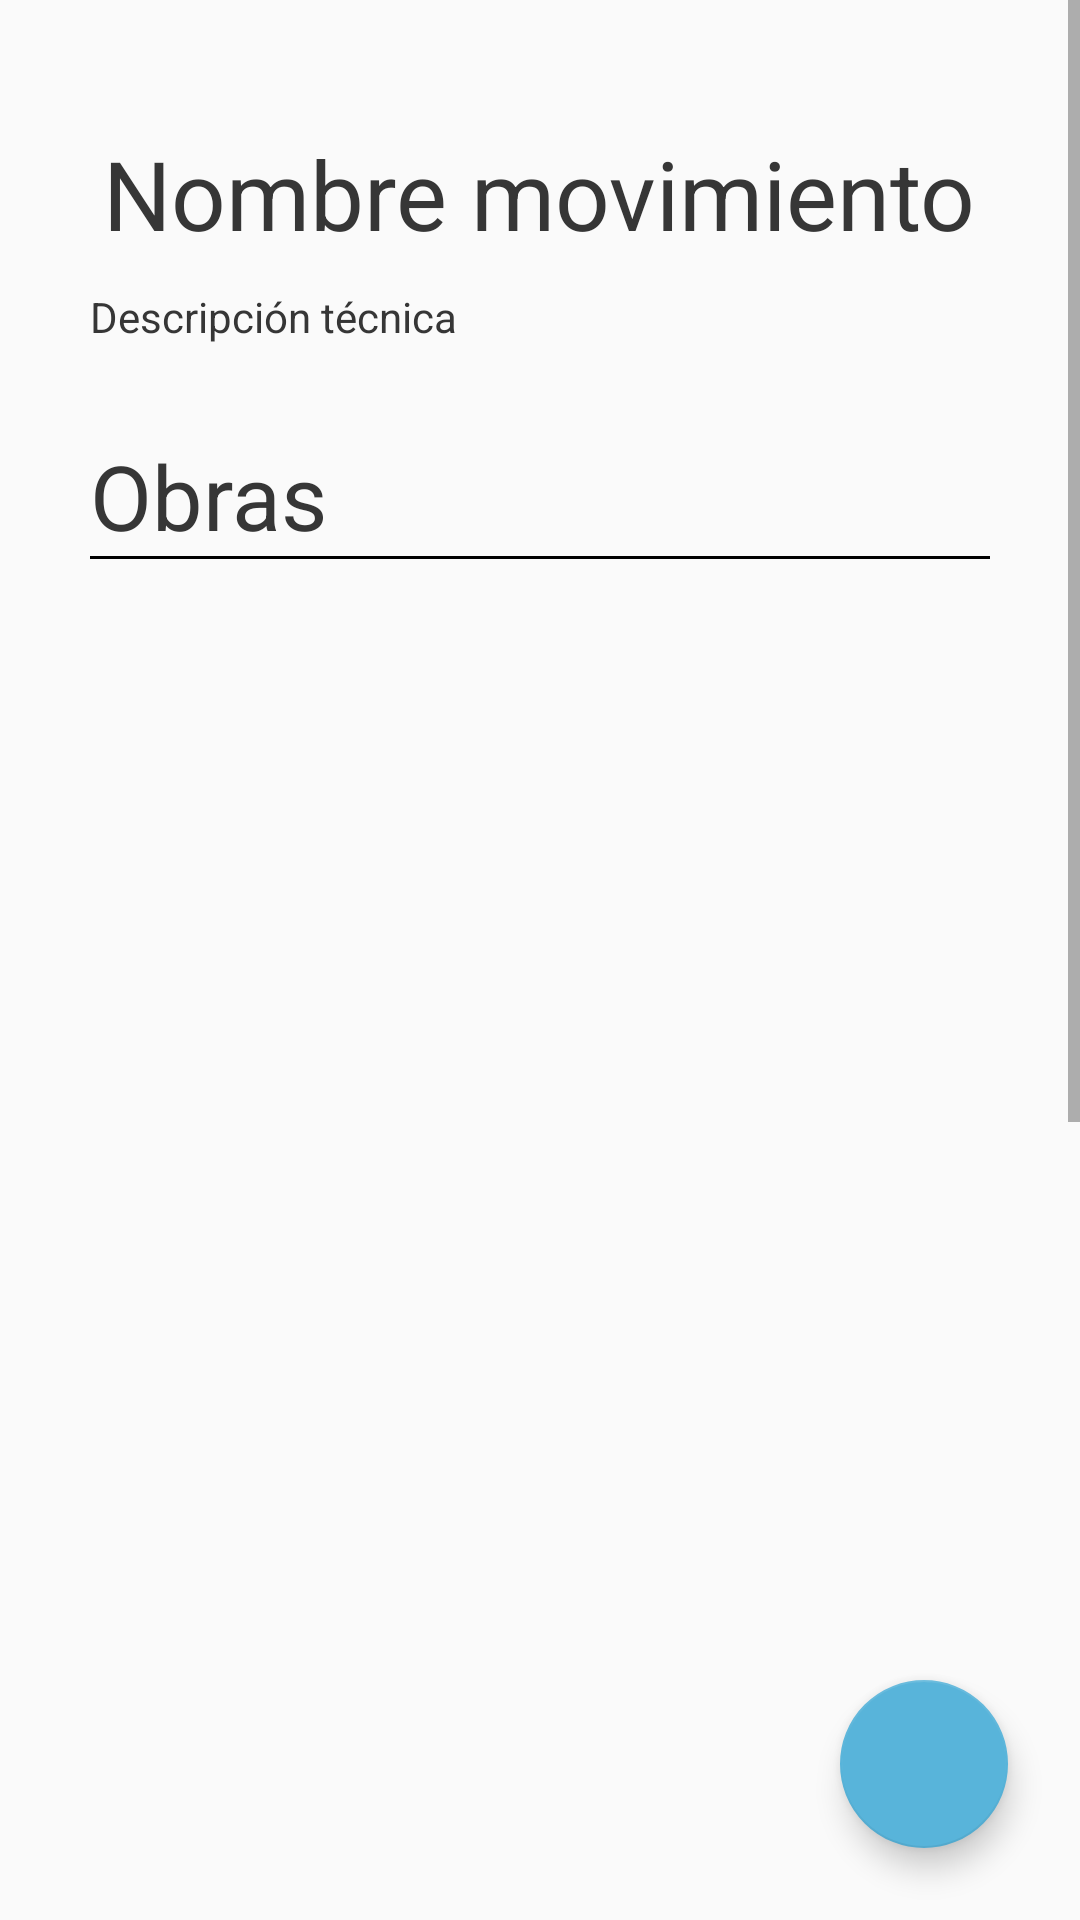

Android layout source for this screen:
<!-- AndroidManifest.xml: application theme AppTheme -->
<!-- res/layout/layout_technique.xml -->
<?xml version="1.0" encoding="utf-8"?>
<androidx.constraintlayout.widget.ConstraintLayout xmlns:android="http://schemas.android.com/apk/res/android"
    xmlns:app="http://schemas.android.com/apk/res-auto"
    xmlns:tools="http://schemas.android.com/tools"
    android:layout_width="match_parent"
    android:layout_height="match_parent"
    tools:context=".MovementActivity">


    <ScrollView
        android:layout_width="match_parent"
        android:layout_height="wrap_content"
        tools:ignore="MissingConstraints">

        <RelativeLayout
            android:layout_width="match_parent"
            android:layout_height="match_parent"
            app:layout_constraintEnd_toEndOf="parent"
            android:layout_marginHorizontal="30dp">

            <ImageView
                android:id="@+id/technique_image"
                android:layout_marginTop="23dp"
                android:layout_width="wrap_content"
                android:layout_height="wrap_content"
                android:layout_centerHorizontal="true"
                tools:srcCompat="@tools:sample/avatars"/>

            <TextView
                android:id="@+id/technique_name"
                android:layout_width="wrap_content"
                android:layout_height="wrap_content"
                android:layout_centerHorizontal="true"
                android:layout_marginTop="20dp"
                android:layout_below="@id/technique_image"
                android:gravity="center"
                android:text="Nombre movimiento"
                android:textSize="32sp"/>

            <TextView
                android:id="@+id/technique_description"
                android:layout_width="match_parent"
                android:layout_height="wrap_content"
                android:layout_marginTop="10dp"
                android:justificationMode="inter_word"
                android:layout_below="@+id/technique_name"
                android:text="Descripción técnica"/>

            <TextView
                android:id="@+id/obratext"
                android:layout_width="wrap_content"
                android:layout_height="wrap_content"
                android:text="Obras"
                android:layout_below="@id/technique_description"
                android:layout_marginTop="30dp"
                android:textSize="30dp"/>

            <View
                android:layout_width="fill_parent"
                android:layout_height="1dp"
                android:background="@android:color/black"
                android:layout_below="@+id/obratext"/>

            <GridView
                android:id="@+id/llista_obras"
                android:layout_width="fill_parent"
                android:layout_height="900dp"
                android:layout_below="@+id/obratext"
                android:layout_marginTop="10dp"
                android:numColumns="auto_fit"
                android:scrollbars="vertical"
                tools:listitem="@android:layout/simple_list_item_2">
            </GridView>
        </RelativeLayout>
    </ScrollView>

    
    <androidx.coordinatorlayout.widget.CoordinatorLayout
        android:layout_width="match_parent"
        android:layout_height="wrap_content"
        app:layout_constraintBottom_toBottomOf="parent"
        app:layout_constraintEnd_toEndOf="parent"
        app:layout_constraintStart_toStartOf="parent">

        <com.google.android.material.floatingactionbutton.FloatingActionButton
            android:id="@+id/floatingCamera"
            android:layout_width="wrap_content"
            android:layout_height="wrap_content"
            android:layout_gravity="bottom|right"
            android:layout_margin="24dp"
            android:src="@drawable/ic_photo_camera_black_24dp"
            android:clickable="true"/>
    </androidx.coordinatorlayout.widget.CoordinatorLayout>
</androidx.constraintlayout.widget.ConstraintLayout>
<!-- resources referenced by this layout -->
<resources>
  <style name="AppTheme" parent="Theme.AppCompat.Light.DarkActionBar">
          
          <item name="android:textColor">@color/textColor</item>
          <item name="colorPrimary">@color/colorPrimary</item>
          <item name="colorPrimaryDark">@color/colorPrimaryDark</item>
          <item name="colorAccent">@color/colorAccent</item>
      </style>
  <color name="textColor">#363636</color>
  <color name="colorPrimary">#58B4DA</color>
  <color name="colorPrimaryDark">#BEBEBE</color>
  <color name="colorAccent">#58B4DA</color>
</resources>
